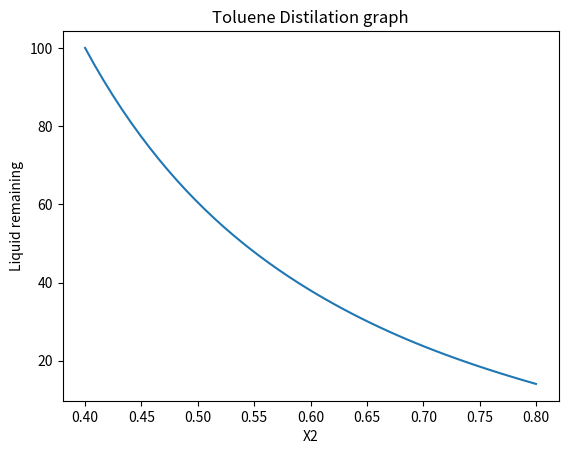

Reproduce this figure in Python.
# -*- coding: utf-8 -*-
"""
For a binary batch distillation process involving two components designated 1 
and 2 (benzene(component 1) and toluene (component 2)) the moles of liquid
remaining, L, as a function of the mole fraction of the component 2, x2,
can be expressed by the following equation:

dL/dx2 = L/ (x2 * (k2 – 1))
ki = Pi / P 
Pi = 10^ (A - B/(T + C))
k1*x1 + k2*x2 = 1

k2 is the vapor liquid equilibrium ratio for component 2
Pi is the vapor pressure of component i 
P is the total pressure in mmHg
T is the temperature in °C.

The batch distillation of benzene (component 1) and toluene (component 2)
mixture is being carried out at
pressure of 1.2 atm.
Initially, there are 100 moles of liquid in the still,
comprised of 60% benzene and 40% toluene (mole fraction basis). 
Calculate the amount of liquid remaining in the still when concentration of
toluene reaches 80%.

A1 = 6.90565
B1 = 1211.033 
C1 = 220.79 
A2 = 6.95464
B2 = 1344.8 
C2 = 219.482 

[redacted]
"""
#------------------------------------------------------------------------------
# Rev 1.0
# Nov 19, 2020
# Note:
    
import matplotlib.pyplot as plt
import numpy as np
from   scipy.optimize import fsolve
from   scipy.integrate import solve_ivp 

# Problem data and parameters
A = [6.90565, 6.95464]
B = [1211.033, 1344.8]
C = [220.79, 219.482]

Pt = 1.2 * 760  # atm
# x = [0.6, 0.4]
x2_0 = 0.4
x2_end = 0.8
L0 = [100]

def vap_pressure (T,x2):
    
    P = [[],[]]
    k = [[],[]]
    x1=1-x2
    for i in range (0,2):
        P[i] = 10** (A[i] - B[i]/(T + C[i]))
        k[i] = P[i]/Pt 
        
    f = (k[0]*x1+k[1]*x2) - 1
    return f

def remained_liquid (x, L):
    T_initial_stimation = [(80.1+111)/2]   # benzene & toluene average boiling point
    T=fsolve(vap_pressure, T_initial_stimation,x)
    P = 10**(A[1]-B[1]/(T+C[1]))
    k = P / Pt 
    dLdx = L / (x * (k - 1))
    return dLdx

x = [x2_0, x2_end]
L_list = solve_ivp (remained_liquid, x ,L0, dense_output=True)

X = np.linspace (0.4, 0.8, 50)
Liquid=L_list.sol(X)

print("Liquid remaining at x2=0.8   : ",Liquid[0,-1])

plt.plot(X, Liquid[0,:])
plt.title('Toluene Distilation graph')
plt.xlabel('X2')
plt.ylabel('Liquid remaining')
plt.show()







